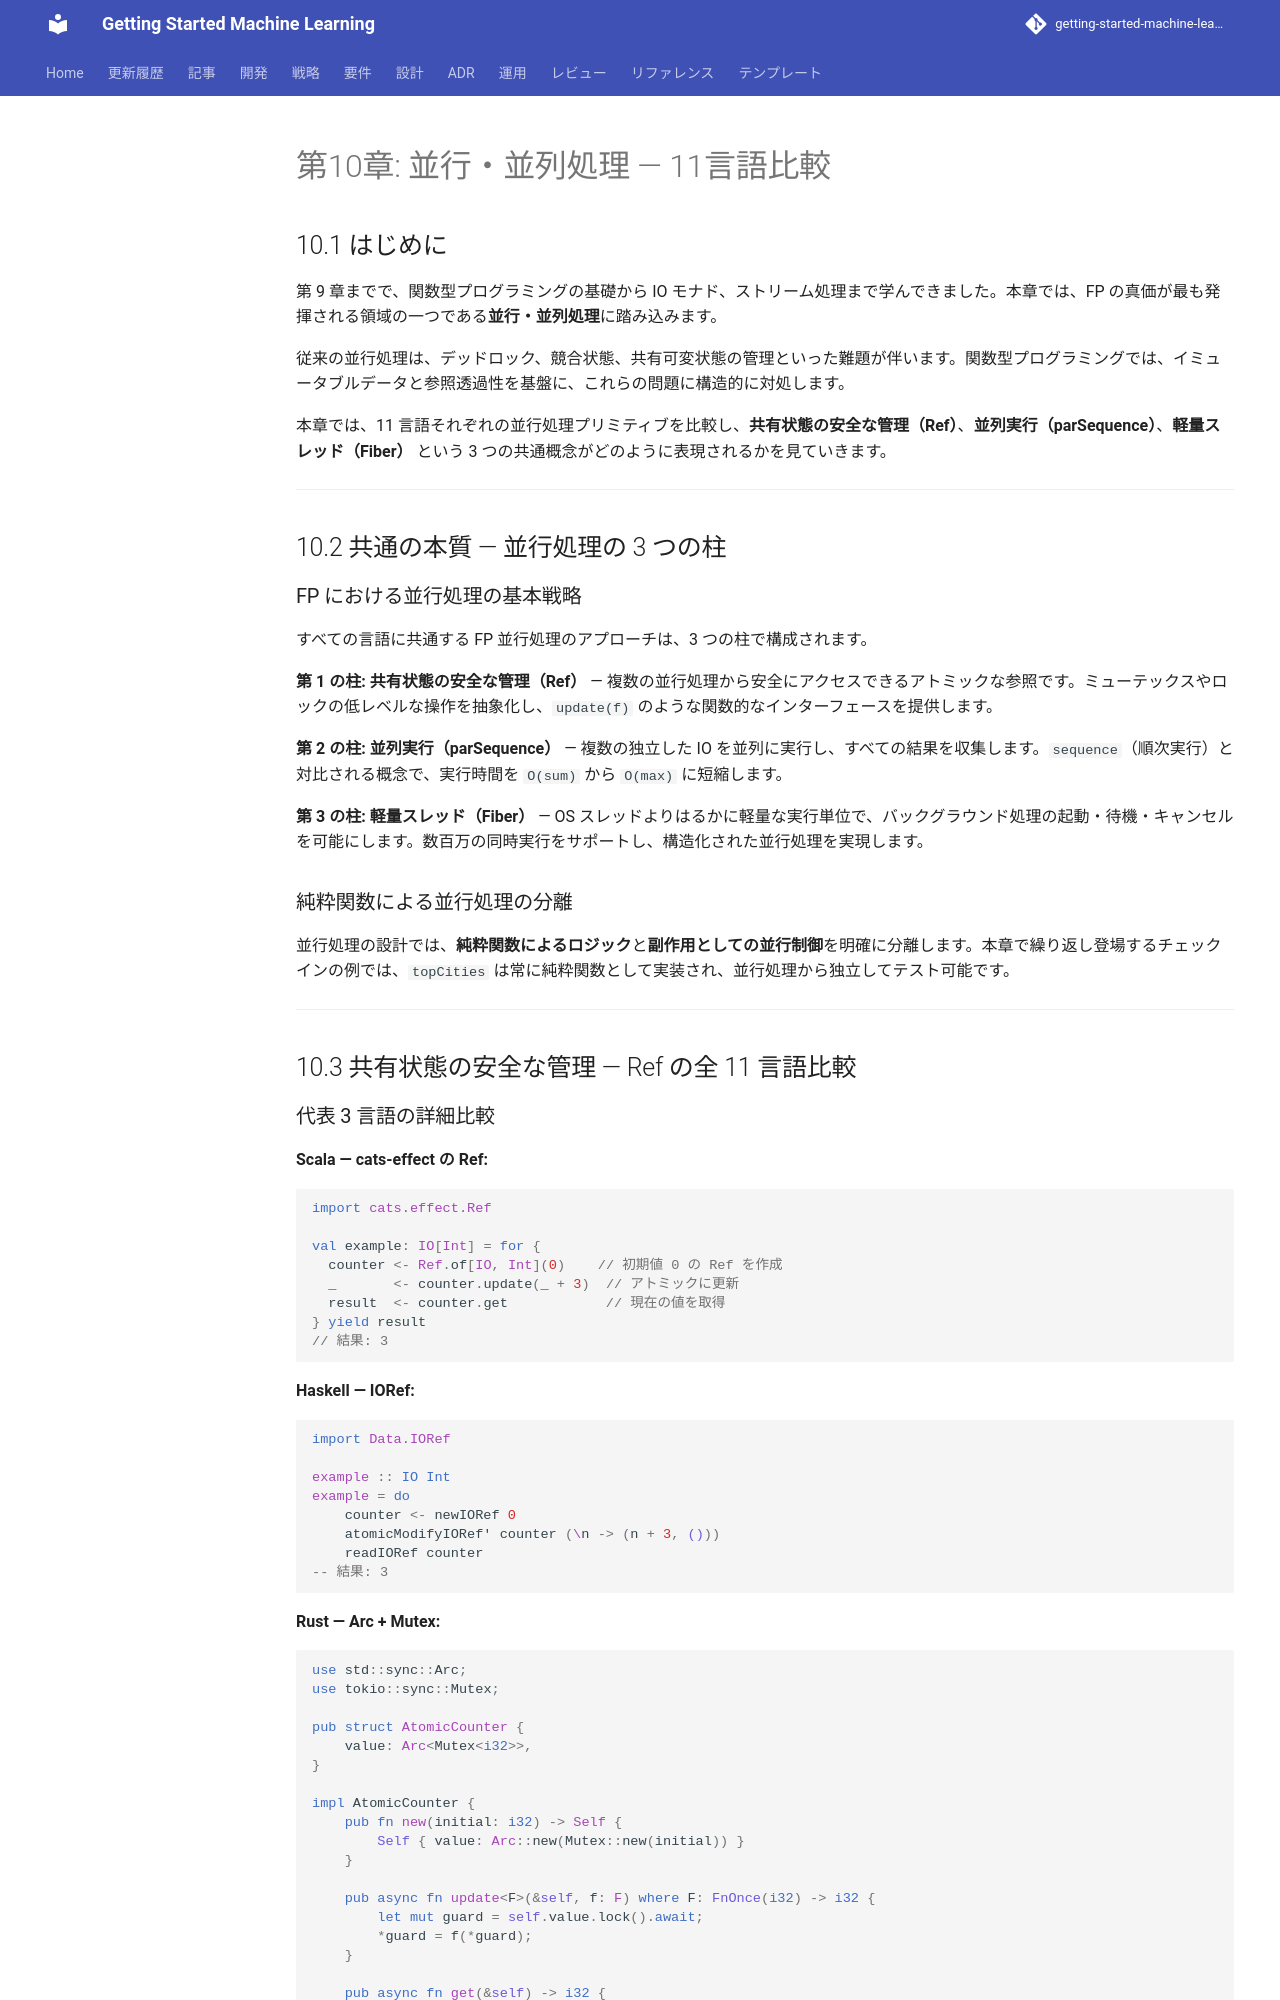

repository: k2works/getting-started-machine-learning · page: article/grokkingfp/all/part-5-ch10-concurrency/index.html · generator: mkdocs

---
type: Article
title: "第10章: 並行・並列処理 — 11言語比較"
description: "第 9 章までで、関数型プログラミングの基礎から IO モナド、ストリーム処理まで学んできました。"
tags: [article, grokkingfp, all]
status: stable
generated: { by: human:kakimomokuri, at: 2026-03-24T05:22:28Z }
---

# 第10章: 並行・並列処理 — 11言語比較

## 10.1 はじめに

第 9 章までで、関数型プログラミングの基礎から IO モナド、ストリーム処理まで学んできました。本章では、FP の真価が最も発揮される領域の一つである**並行・並列処理**に踏み込みます。

従来の並行処理は、デッドロック、競合状態、共有可変状態の管理といった難題が伴います。関数型プログラミングでは、イミュータブルデータと参照透過性を基盤に、これらの問題に構造的に対処します。

本章では、11 言語それぞれの並行処理プリミティブを比較し、**共有状態の安全な管理（Ref）**、**並列実行（parSequence）**、**軽量スレッド（Fiber）** という 3 つの共通概念がどのように表現されるかを見ていきます。

---

## 10.2 共通の本質 — 並行処理の 3 つの柱

### FP における並行処理の基本戦略

すべての言語に共通する FP 並行処理のアプローチは、3 つの柱で構成されます。

**第 1 の柱: 共有状態の安全な管理（Ref）** — 複数の並行処理から安全にアクセスできるアトミックな参照です。ミューテックスやロックの低レベルな操作を抽象化し、`update(f)` のような関数的なインターフェースを提供します。

**第 2 の柱: 並列実行（parSequence）** — 複数の独立した IO を並列に実行し、すべての結果を収集します。`sequence`（順次実行）と対比される概念で、実行時間を `O(sum)` から `O(max)` に短縮します。

**第 3 の柱: 軽量スレッド（Fiber）** — OS スレッドよりはるかに軽量な実行単位で、バックグラウンド処理の起動・待機・キャンセルを可能にします。数百万の同時実行をサポートし、構造化された並行処理を実現します。

### 純粋関数による並行処理の分離

並行処理の設計では、**純粋関数によるロジック**と**副作用としての並行制御**を明確に分離します。本章で繰り返し登場するチェックインの例では、`topCities` は常に純粋関数として実装され、並行処理から独立してテスト可能です。

---

## 10.3 共有状態の安全な管理 — Ref の全 11 言語比較

### 代表 3 言語の詳細比較

**Scala — cats-effect の Ref:**

```scala
import cats.effect.Ref

val example: IO[Int] = for {
  counter <- Ref.of[IO, Int](0)    // 初期値 0 の Ref を作成
  _       <- counter.update(_ + 3)  // アトミックに更新
  result  <- counter.get            // 現在の値を取得
} yield result
// 結果: 3
```

**Haskell — IORef:**

```haskell
import Data.IORef

example :: IO Int
example = do
    counter <- newIORef 0
    atomicModifyIORef' counter (\n -> (n + 3, ()))
    readIORef counter
-- 結果: 3
```

**Rust — Arc + Mutex:**

```rust
use std::sync::Arc;
use tokio::sync::Mutex;

pub struct AtomicCounter {
    value: Arc<Mutex<i32>>,
}

impl AtomicCounter {
    pub fn new(initial: i32) -> Self {
        Self { value: Arc::new(Mutex::new(initial)) }
    }

    pub async fn update<F>(&self, f: F) where F: FnOnce(i32) -> i32 {
        let mut guard = self.value.lock().await;
        *guard = f(*guard);
    }

    pub async fn get(&self) -> i32 {
        *self.value.lock().await
    }
}
```
